Photos from the image-classification dataset "split" in the GitHub repository SaadQacif/Saad-MLOps-Project. Its 3 classes are: potato early blight, potato late blight, potato healthy.

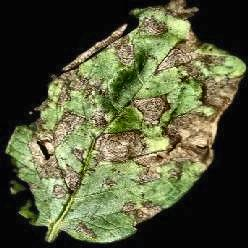
Label: potato early blight

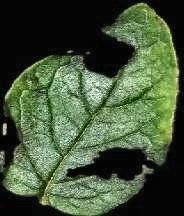
Label: potato late blight

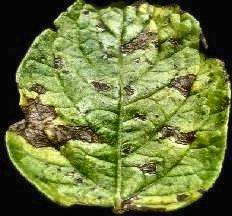
Label: potato early blight

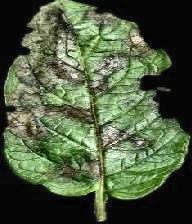
Label: potato late blight

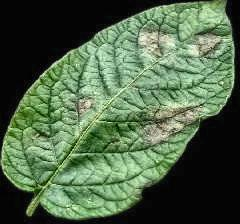
Label: potato late blight

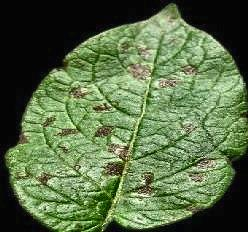
Label: potato early blight
